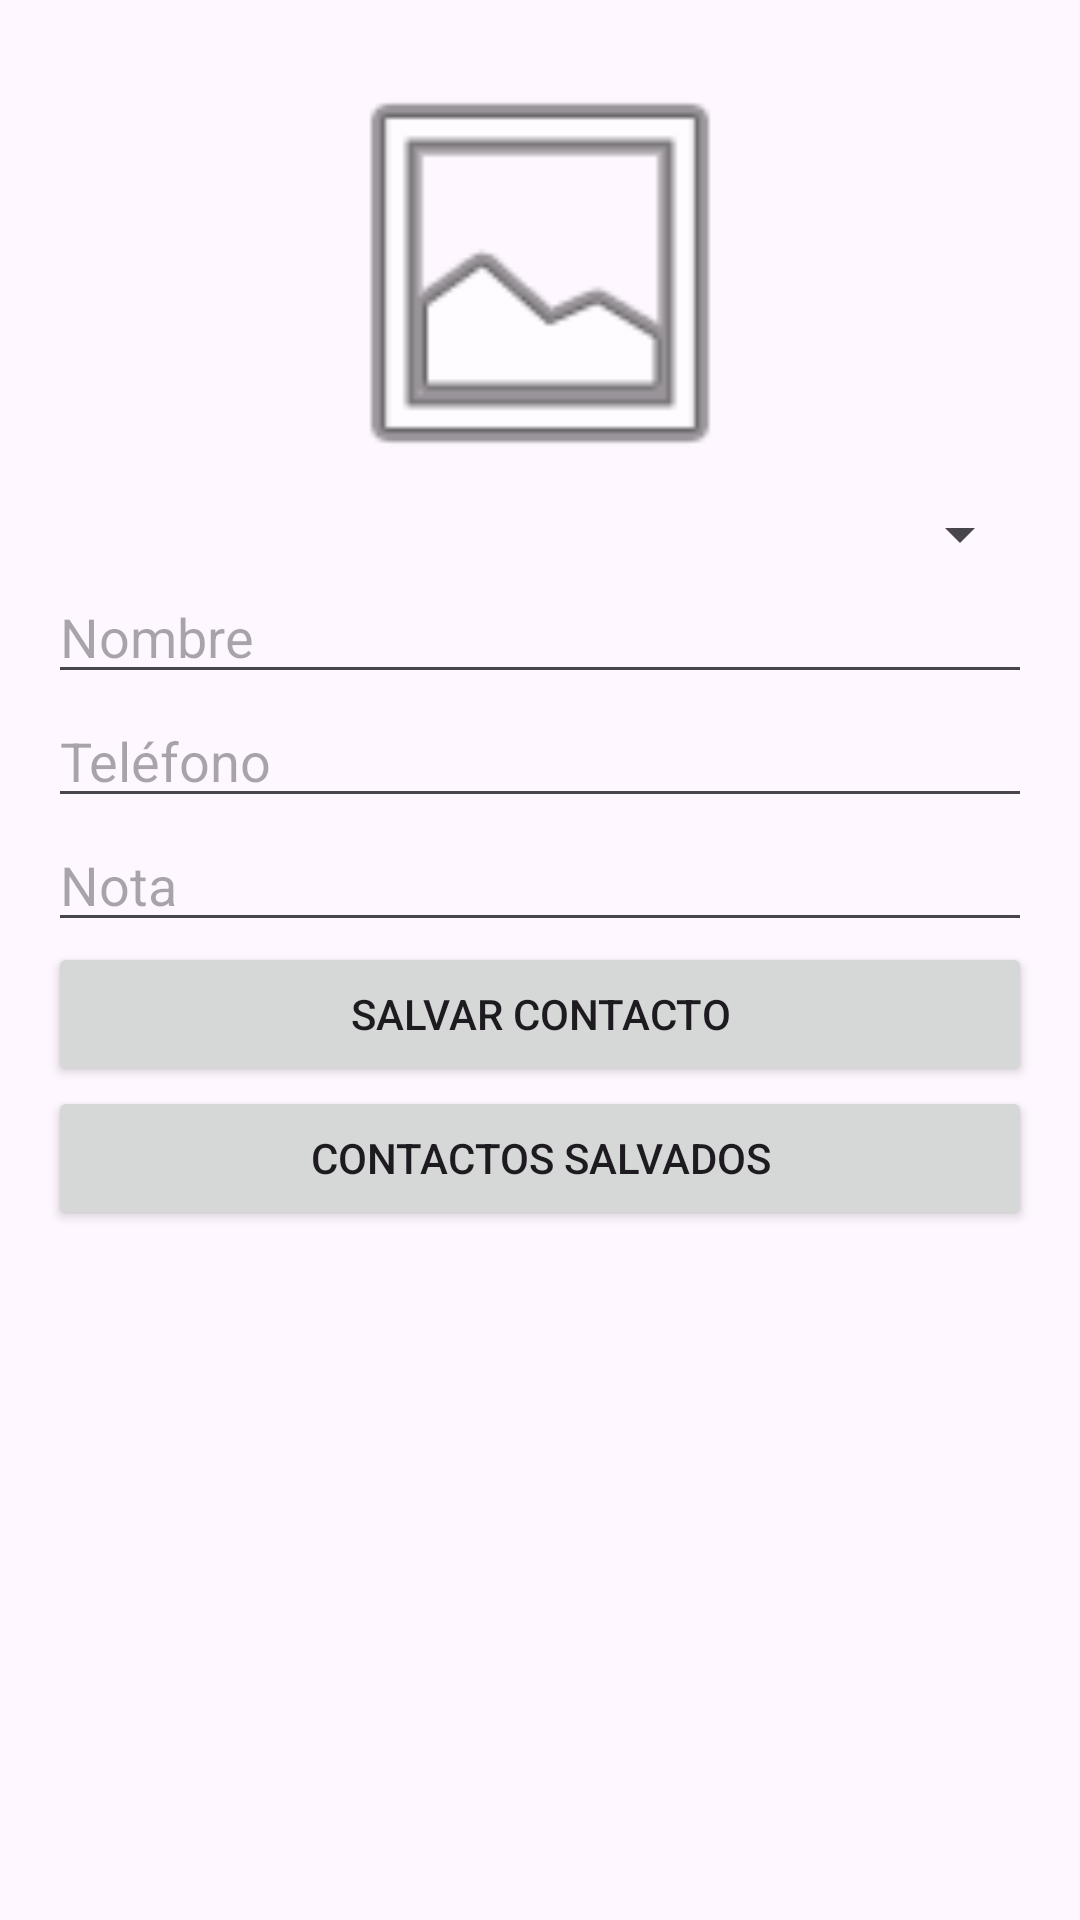

The Android layout XML behind this screen, and the referenced resources:
<!-- AndroidManifest.xml: application theme Theme.PM2E134 -->
<!-- res/layout/activity_main.xml -->
<?xml version="1.0" encoding="utf-8"?>
<ScrollView xmlns:android="http://schemas.android.com/apk/res/android"
    android:layout_width="match_parent"
    android:layout_height="match_parent">

    <LinearLayout
        android:layout_width="match_parent"
        android:layout_height="wrap_content"
        android:orientation="vertical"
        android:padding="16dp">

        <ImageView
            android:id="@+id/imageView"
            android:layout_width="150dp"
            android:layout_height="150dp"
            android:src="@android:drawable/ic_menu_gallery"
            android:layout_gravity="center"
            android:scaleType="centerCrop" />

        <Spinner
            android:id="@+id/spPais"
            android:layout_width="match_parent"
            android:layout_height="wrap_content" />

        <EditText
            android:id="@+id/etNombre"
            android:layout_width="match_parent"
            android:layout_height="wrap_content"
            android:hint="Nombre" />

        <EditText
            android:id="@+id/etTelefono"
            android:layout_width="match_parent"
            android:layout_height="wrap_content"
            android:hint="Teléfono"
            android:inputType="phone" />

        <EditText
            android:id="@+id/etNota"
            android:layout_width="match_parent"
            android:layout_height="wrap_content"
            android:hint="Nota" />

        <Button
            android:id="@+id/btnGuardar"
            android:layout_width="match_parent"
            android:layout_height="wrap_content"
            android:text="Salvar Contacto" />

        <Button
            android:id="@+id/btnVerContactos"
            android:layout_width="match_parent"
            android:layout_height="wrap_content"
            android:text="Contactos Salvados" />

    </LinearLayout>
</ScrollView>
<!-- resources referenced by this layout -->
<resources>
  <style name="Theme.PM2E134" parent="Base.Theme.PM2E134" />
  <style name="Base.Theme.PM2E134" parent="Theme.Material3.DayNight.NoActionBar">
          
          
      </style>
</resources>
